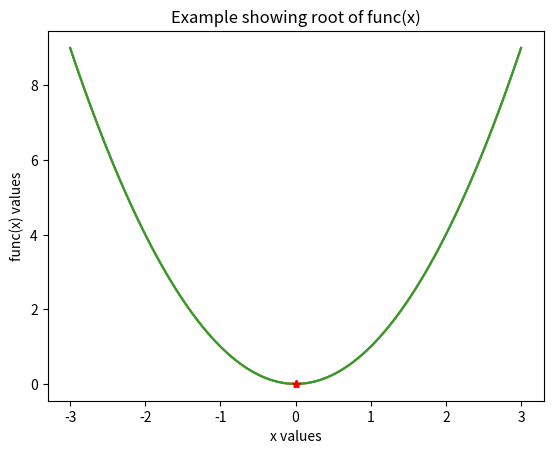

Write Python code to recreate this figure.
%matplotlib inline
from matplotlib import colors
import numpy as np
from scipy.interpolate import make_interp_spline
import matplotlib.pyplot as plt
import random as rn

def func(x):
    return x*x

def GSS(a,b,tol):
    gratio=(np.sqrt(5)-1)/2

    a1= b - gratio*(b-a)
    a2 = a+ gratio*(b-a)
    step_count=0
    while abs(b-a)>tol:
        func1= func(a1)
        func2= func(a2)
        if func1>func2:
            a=a1
            a1=a2
            a2=a+gratio*(b-a)
        else:
            b=a2
            a2=a1
            a1=b-gratio*(b-a)
        x_opt=(a+b)/2
        func_opt=func(x_opt)
        step_count+=1
    return x_opt,func_opt, step_count

x_opt,func_opt,step_count=GSS(0,10,1e-8)
x=np.linspace(-3,3,100)
plt.plot(x,func(x))
plt.plot(x_opt,func_opt,'r*')
plt.xlabel('x values')
plt.ylabel('func(x) values')
plt.title("Example showing root of func(x)")
plt.show()
print('%d is the optimal point of the function and execute %d steps' % (x_opt,step_count))

def GSSplus10(a,b,tol):
    gratio=(np.sqrt(5)-1)/2
    gratio= gratio*1.1
    a1= b - gratio*(b-a)
    a2 = a+ gratio*(b-a)
    step_count=0
    while abs(b-a)>tol:
        func1= func(a1)
        func2= func(a2)
        if func1>func2:
            a=a1
            a1=a2
            a2=a+gratio*(b-a)
        else:
            b=a2
            a2=a1
            a1=b-gratio*(b-a)
        x_opt=(a+b)/2
        func_opt=func(x_opt)
        step_count+=1
    return x_opt,func_opt, step_count

x_opt,func_opt,step_count=GSSplus10(0,10,1e-8)
x=np.linspace(-3,3,100)
plt.plot(x,func(x))
plt.plot(x_opt,func_opt,'r*')
plt.xlabel('x values')
plt.ylabel('func(x) values')
plt.title("Example showing root of func(x)")
plt.show()
print('%d is the optimal point of the function and execute %d steps' % (x_opt,step_count))

def GSSminus10(a,b,tol):
    gratio=(np.sqrt(5)-1)/2
    gratio= gratio*0.9
    a1= b - gratio*(b-a)
    a2 = a+ gratio*(b-a)
    step_count=0
    while abs(b-a)>tol:
        func1= func(a1)
        func2= func(a2)
        if func1>func2:
            a=a1
            a1=a2
            a2=a+gratio*(b-a)
        else:
            b=a2
            a2=a1
            a1=b-gratio*(b-a)
        x_opt=(a+b)/2
        func_opt=func(x_opt)
        step_count+=1
    return x_opt,func_opt, step_count

x_opt,func_opt,step_count=GSSminus10(0,10,1e-8)
x=np.linspace(-3,3,100)
plt.plot(x,func(x))
plt.plot(x_opt,func_opt,'r*')
plt.xlabel('x values')
plt.ylabel('func(x) values')
plt.title("Example showing root of func(x)")
plt.show()
print('%d is the optimal point of the function and execute %d steps' % (x_opt,step_count))